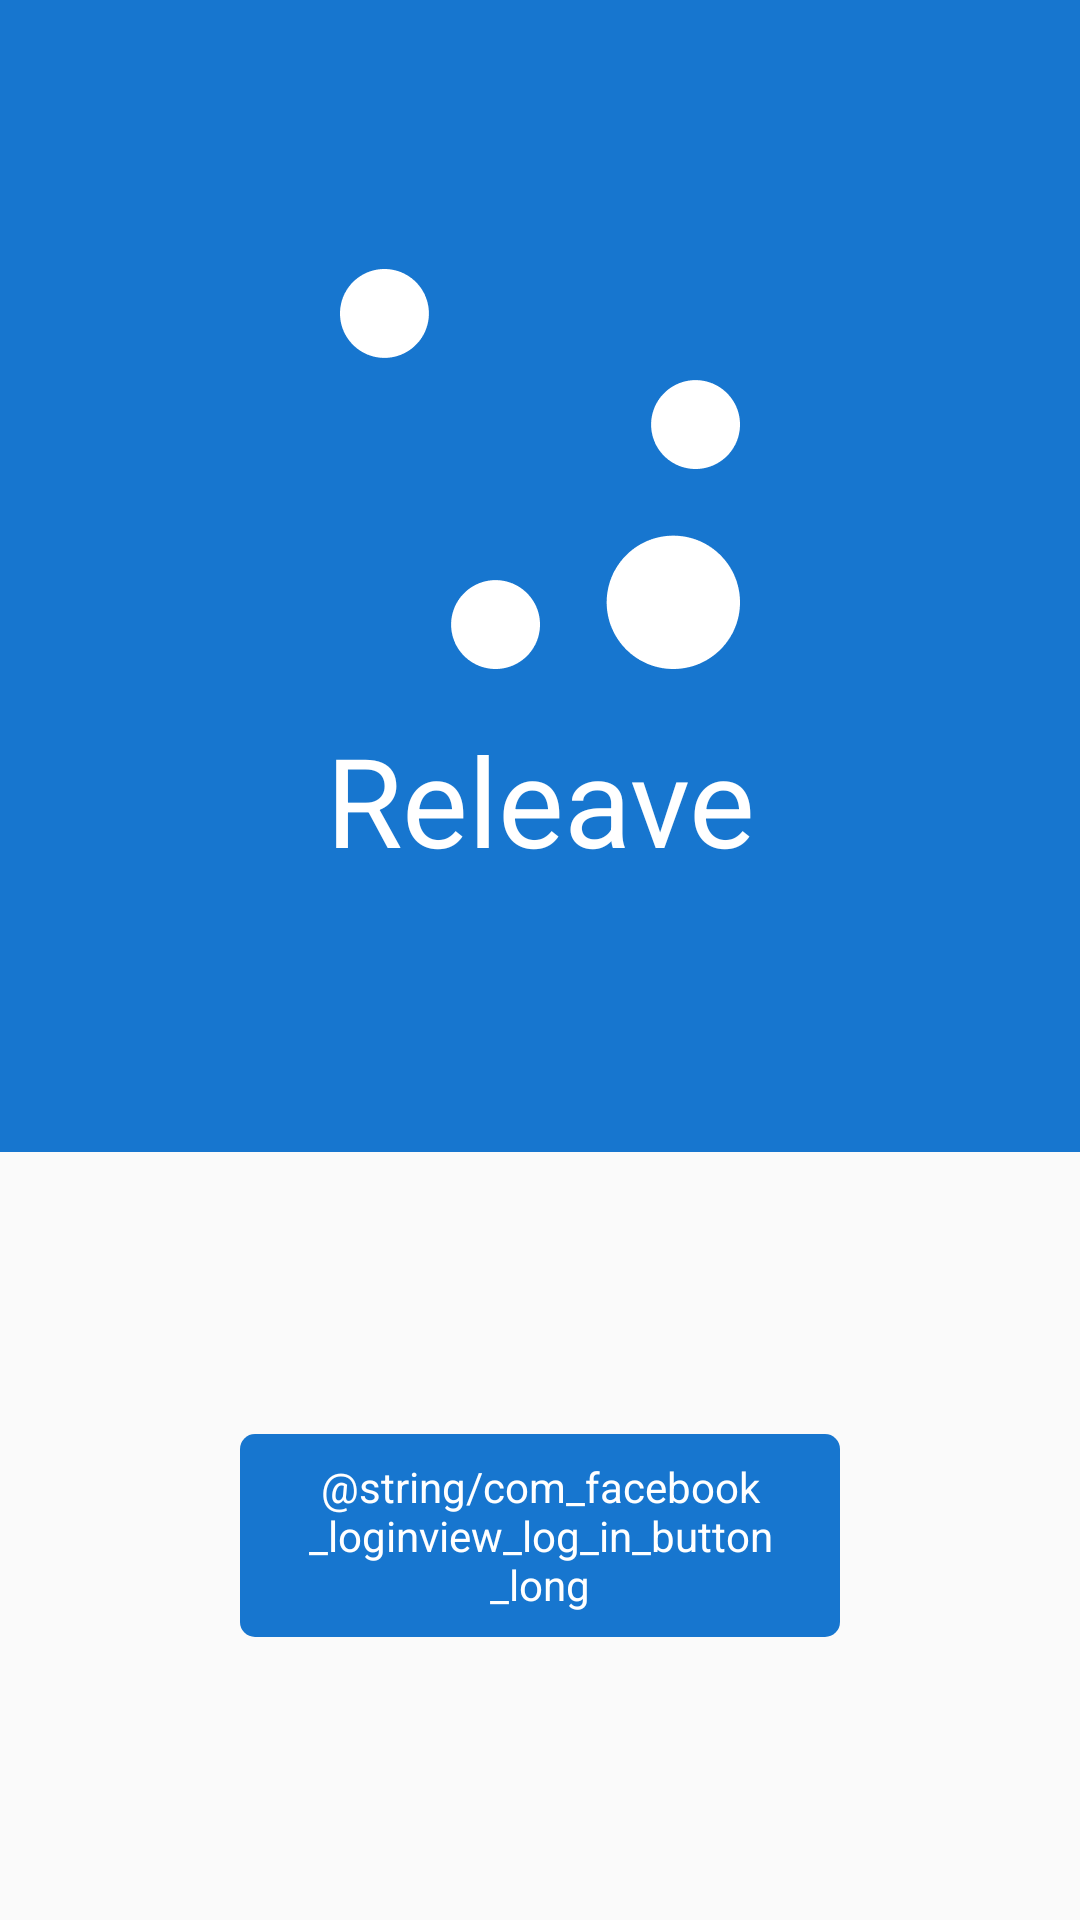

Layout XML and referenced resources for this Android screen:
<!-- AndroidManifest.xml: application theme AppTheme -->
<!-- res/layout/activity_login.xml -->
<?xml version="1.0" encoding="utf-8"?>
<LinearLayout
    android:id="@+id/activity_login"
    xmlns:android="http://schemas.android.com/apk/res/android"
    xmlns:tools="http://schemas.android.com/tools"
    android:layout_width="match_parent"
    android:layout_height="match_parent"
    android:orientation="vertical"
    tools:context="com.hmmelton.releave.LoginActivity"
    android:weightSum="10">

    <RelativeLayout
        android:layout_width="match_parent"
        android:layout_height="0dp"
        android:layout_weight="6"
        android:background="@color/colorPrimary">

        <LinearLayout
            android:layout_width="match_parent"
            android:layout_height="wrap_content"
            android:orientation="vertical"
            android:layout_centerInParent="true">

            <ImageView
                android:layout_width="wrap_content"
                android:layout_height="wrap_content"
                android:layout_gravity="center"
                android:src="@drawable/app_logo_no_bg"
                android:contentDescription="@string/login_img_desc"/>

            <TextView
                android:id="@+id/login_title"
                android:layout_width="match_parent"
                android:layout_height="wrap_content"
                android:text="@string/app_name"
                android:textAlignment="center"
                android:textColor="@android:color/white"
                android:textSize="20pt"
                android:layout_marginTop="@dimen/standard_margin"
                android:fontFamily=""/>

        </LinearLayout>

    </RelativeLayout>

    <RelativeLayout
        android:layout_width="match_parent"
        android:layout_height="0dp"
        android:layout_weight="4">

        <TextView
            android:id="@+id/facebook_login"
            style="@style/LoginButton"
            android:text="@string/com_facebook_loginview_log_in_button_long"
            android:background="@drawable/rounded_login_button"
            android:layout_centerInParent="true"/>

    </RelativeLayout>

    <RelativeLayout
        android:id="@+id/cover"
        android:layout_width="match_parent"
        android:layout_height="match_parent"
        android:background="@color/semitransparent_black"
        android:visibility="gone">

        <ProgressBar
            android:layout_width="wrap_content"
            android:layout_height="wrap_content"
            android:layout_centerInParent="true"/>

    </RelativeLayout>

</LinearLayout>
<!-- resources referenced by this layout -->
<resources>
  <color name="colorPrimary">#1776cf</color>
  <color name="semitransparent_black">#cc000000</color>
  <dimen name="standard_margin">16dp</dimen>
  <!-- drawable app_logo_no_bg: png bitmap (drawable-xxhdpi, 4159 bytes) -->
  <!-- drawable rounded_login_button (drawable) -->
  <?xml version="1.0" encoding="utf-8"?>
  <shape xmlns:android="http://schemas.android.com/apk/res/android"
         android:shape="rectangle">
      <solid android:color="@color/colorPrimary"/>
      <corners android:radius="@dimen/soft_round"/>
  </shape>
  <string name="app_name">Releave</string>
  <style name="LoginButton">
          <item name="android:layout_height">wrap_content</item>
          <item name="android:layout_width">@dimen/login_button_width</item>
          <item name="android:textColor">@android:color/white</item>
          <item name="android:textAlignment">center</item>
          <item name="android:padding">@dimen/half_standard_margin</item>
          <item name="android:layout_centerHorizontal">true</item>
      </style>
  <style name="AppTheme" parent="Theme.AppCompat.Light.NoActionBar">
          
          <item name="colorPrimary">@color/colorPrimary</item>
          <item name="colorPrimaryDark">@color/colorPrimaryDark</item>
          <item name="colorAccent">@color/colorPrimaryDark</item>
      </style>
  <dimen name="soft_round">5dp</dimen>
  <dimen name="login_button_width">200dp</dimen>
  <dimen name="half_standard_margin">8dp</dimen>
  <color name="colorPrimaryDark">#1751cf</color>
</resources>
